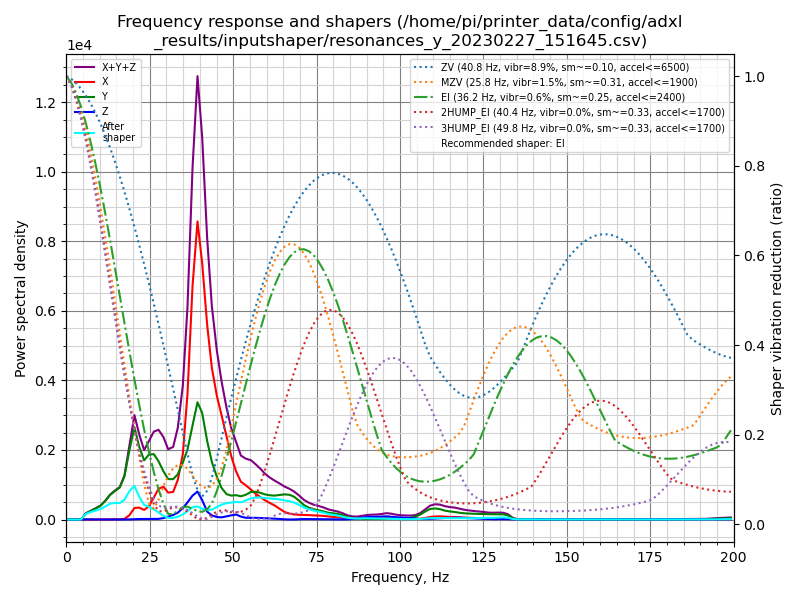

Source data for this figure (header and first rows):
freq, psd_x, psd_y, psd_z, psd_xyz
0.0, 1.211e+02, 1.442e+02, 1.569e+01, 2.809e+02
1.5, 7.856e+01, 9.251e+01, 3.075e+01, 2.018e+02
2.9, 1.415e+01, 1.725e+01, 2.846e+01, 5.986e+01
4.4, 1.641e+01, 2.039e+02, 2.956e+01, 2.499e+02
5.8, 1.700e+01, 1.007e+03, 3.090e+01, 1.055e+03
7.3, 1.765e+01, 1.820e+03, 3.140e+01, 1.869e+03
8.7, 1.585e+01, 2.779e+03, 2.962e+01, 2.824e+03
10.2, 1.741e+01, 4.081e+03, 2.849e+01, 4.127e+03
11.6, 3.285e+01, 6.201e+03, 2.959e+01, 6.263e+03
13.1, 9.527e+01, 9.326e+03, 2.943e+01, 9.450e+03
14.5, 1.416e+02, 1.194e+04, 3.044e+01, 1.212e+04
16.0, 1.084e+02, 1.487e+04, 3.175e+01, 1.502e+04
17.4, 3.245e+02, 2.177e+04, 3.252e+01, 2.213e+04
18.9, 2.389e+03, 3.794e+04, 7.299e+01, 4.040e+04
20.4, 6.848e+03, 5.450e+04, 2.053e+02, 6.155e+04
21.8, 7.491e+03, 4.600e+04, 3.399e+02, 5.383e+04
23.3, 6.478e+03, 3.981e+04, 3.689e+02, 4.666e+04
24.7, 9.330e+03, 4.624e+04, 3.477e+02, 5.592e+04
26.2, 1.660e+04, 4.947e+04, 3.893e+02, 6.647e+04
27.6, 2.446e+04, 4.650e+04, 5.225e+02, 7.149e+04
29.1, 2.753e+04, 4.043e+04, 1.225e+03, 6.918e+04
30.5, 2.372e+04, 3.559e+04, 2.545e+03, 6.186e+04
32.0, 2.549e+04, 3.726e+04, 4.237e+03, 6.699e+04
33.4, 3.820e+04, 4.365e+04, 6.624e+03, 8.847e+04
34.9, 6.602e+04, 5.746e+04, 1.143e+04, 1.349e+05
36.3, 1.316e+05, 7.325e+04, 1.796e+04, 2.228e+05
37.8, 2.539e+05, 1.024e+05, 2.604e+04, 3.824e+05
39.3, 3.377e+05, 1.328e+05, 3.174e+04, 5.023e+05
40.7, 3.008e+05, 1.250e+05, 2.277e+04, 4.486e+05
42.2, 2.365e+05, 9.548e+04, 9.641e+03, 3.416e+05
43.6, 1.906e+05, 7.237e+04, 5.228e+03, 2.681e+05
45.1, 1.606e+05, 5.556e+04, 3.315e+03, 2.194e+05
46.5, 1.400e+05, 4.241e+04, 2.906e+03, 1.853e+05
48.0, 1.149e+05, 3.517e+04, 4.493e+03, 1.545e+05
49.4, 9.028e+04, 3.409e+04, 5.956e+03, 1.303e+05
50.9, 7.021e+04, 3.575e+04, 7.317e+03, 1.133e+05
52.3, 5.697e+04, 3.501e+04, 4.442e+03, 9.642e+04
53.8, 5.305e+04, 3.847e+04, 2.714e+03, 9.423e+04
55.3, 4.779e+04, 4.391e+04, 2.837e+03, 9.453e+04
56.7, 4.220e+04, 4.537e+04, 2.816e+03, 9.039e+04
58.2, 3.756e+04, 4.470e+04, 2.615e+03, 8.488e+04
59.6, 3.278e+04, 4.305e+04, 2.300e+03, 7.814e+04
61.1, 2.878e+04, 4.263e+04, 1.967e+03, 7.338e+04
62.5, 2.507e+04, 4.311e+04, 1.596e+03, 6.978e+04
64.0, 1.966e+04, 4.540e+04, 1.077e+03, 6.614e+04
65.4, 1.421e+04, 4.743e+04, 4.499e+02, 6.209e+04
66.9, 1.135e+04, 4.766e+04, 1.335e+02, 5.915e+04
68.3, 1.000e+04, 4.462e+04, 2.239e+02, 5.485e+04
69.8, 9.487e+03, 3.772e+04, 7.776e+02, 4.799e+04
71.2, 9.493e+03, 2.966e+04, 1.113e+03, 4.027e+04
72.7, 9.292e+03, 2.475e+04, 1.097e+03, 3.513e+04
74.2, 8.832e+03, 2.188e+04, 8.831e+02, 3.159e+04
75.6, 8.643e+03, 2.012e+04, 8.726e+02, 2.964e+04
77.1, 8.063e+03, 1.801e+04, 7.137e+02, 2.678e+04
78.5, 7.024e+03, 1.536e+04, 5.304e+02, 2.291e+04
80.0, 6.200e+03, 1.428e+04, 3.794e+02, 2.086e+04
81.4, 5.377e+03, 1.293e+04, 3.294e+02, 1.864e+04
82.9, 4.437e+03, 1.002e+04, 4.224e+02, 1.488e+04
84.3, 3.684e+03, 5.794e+03, 5.967e+02, 1.007e+04
85.8, 3.408e+03, 2.932e+03, 1.395e+03, 7.735e+03
... 78 more rows
